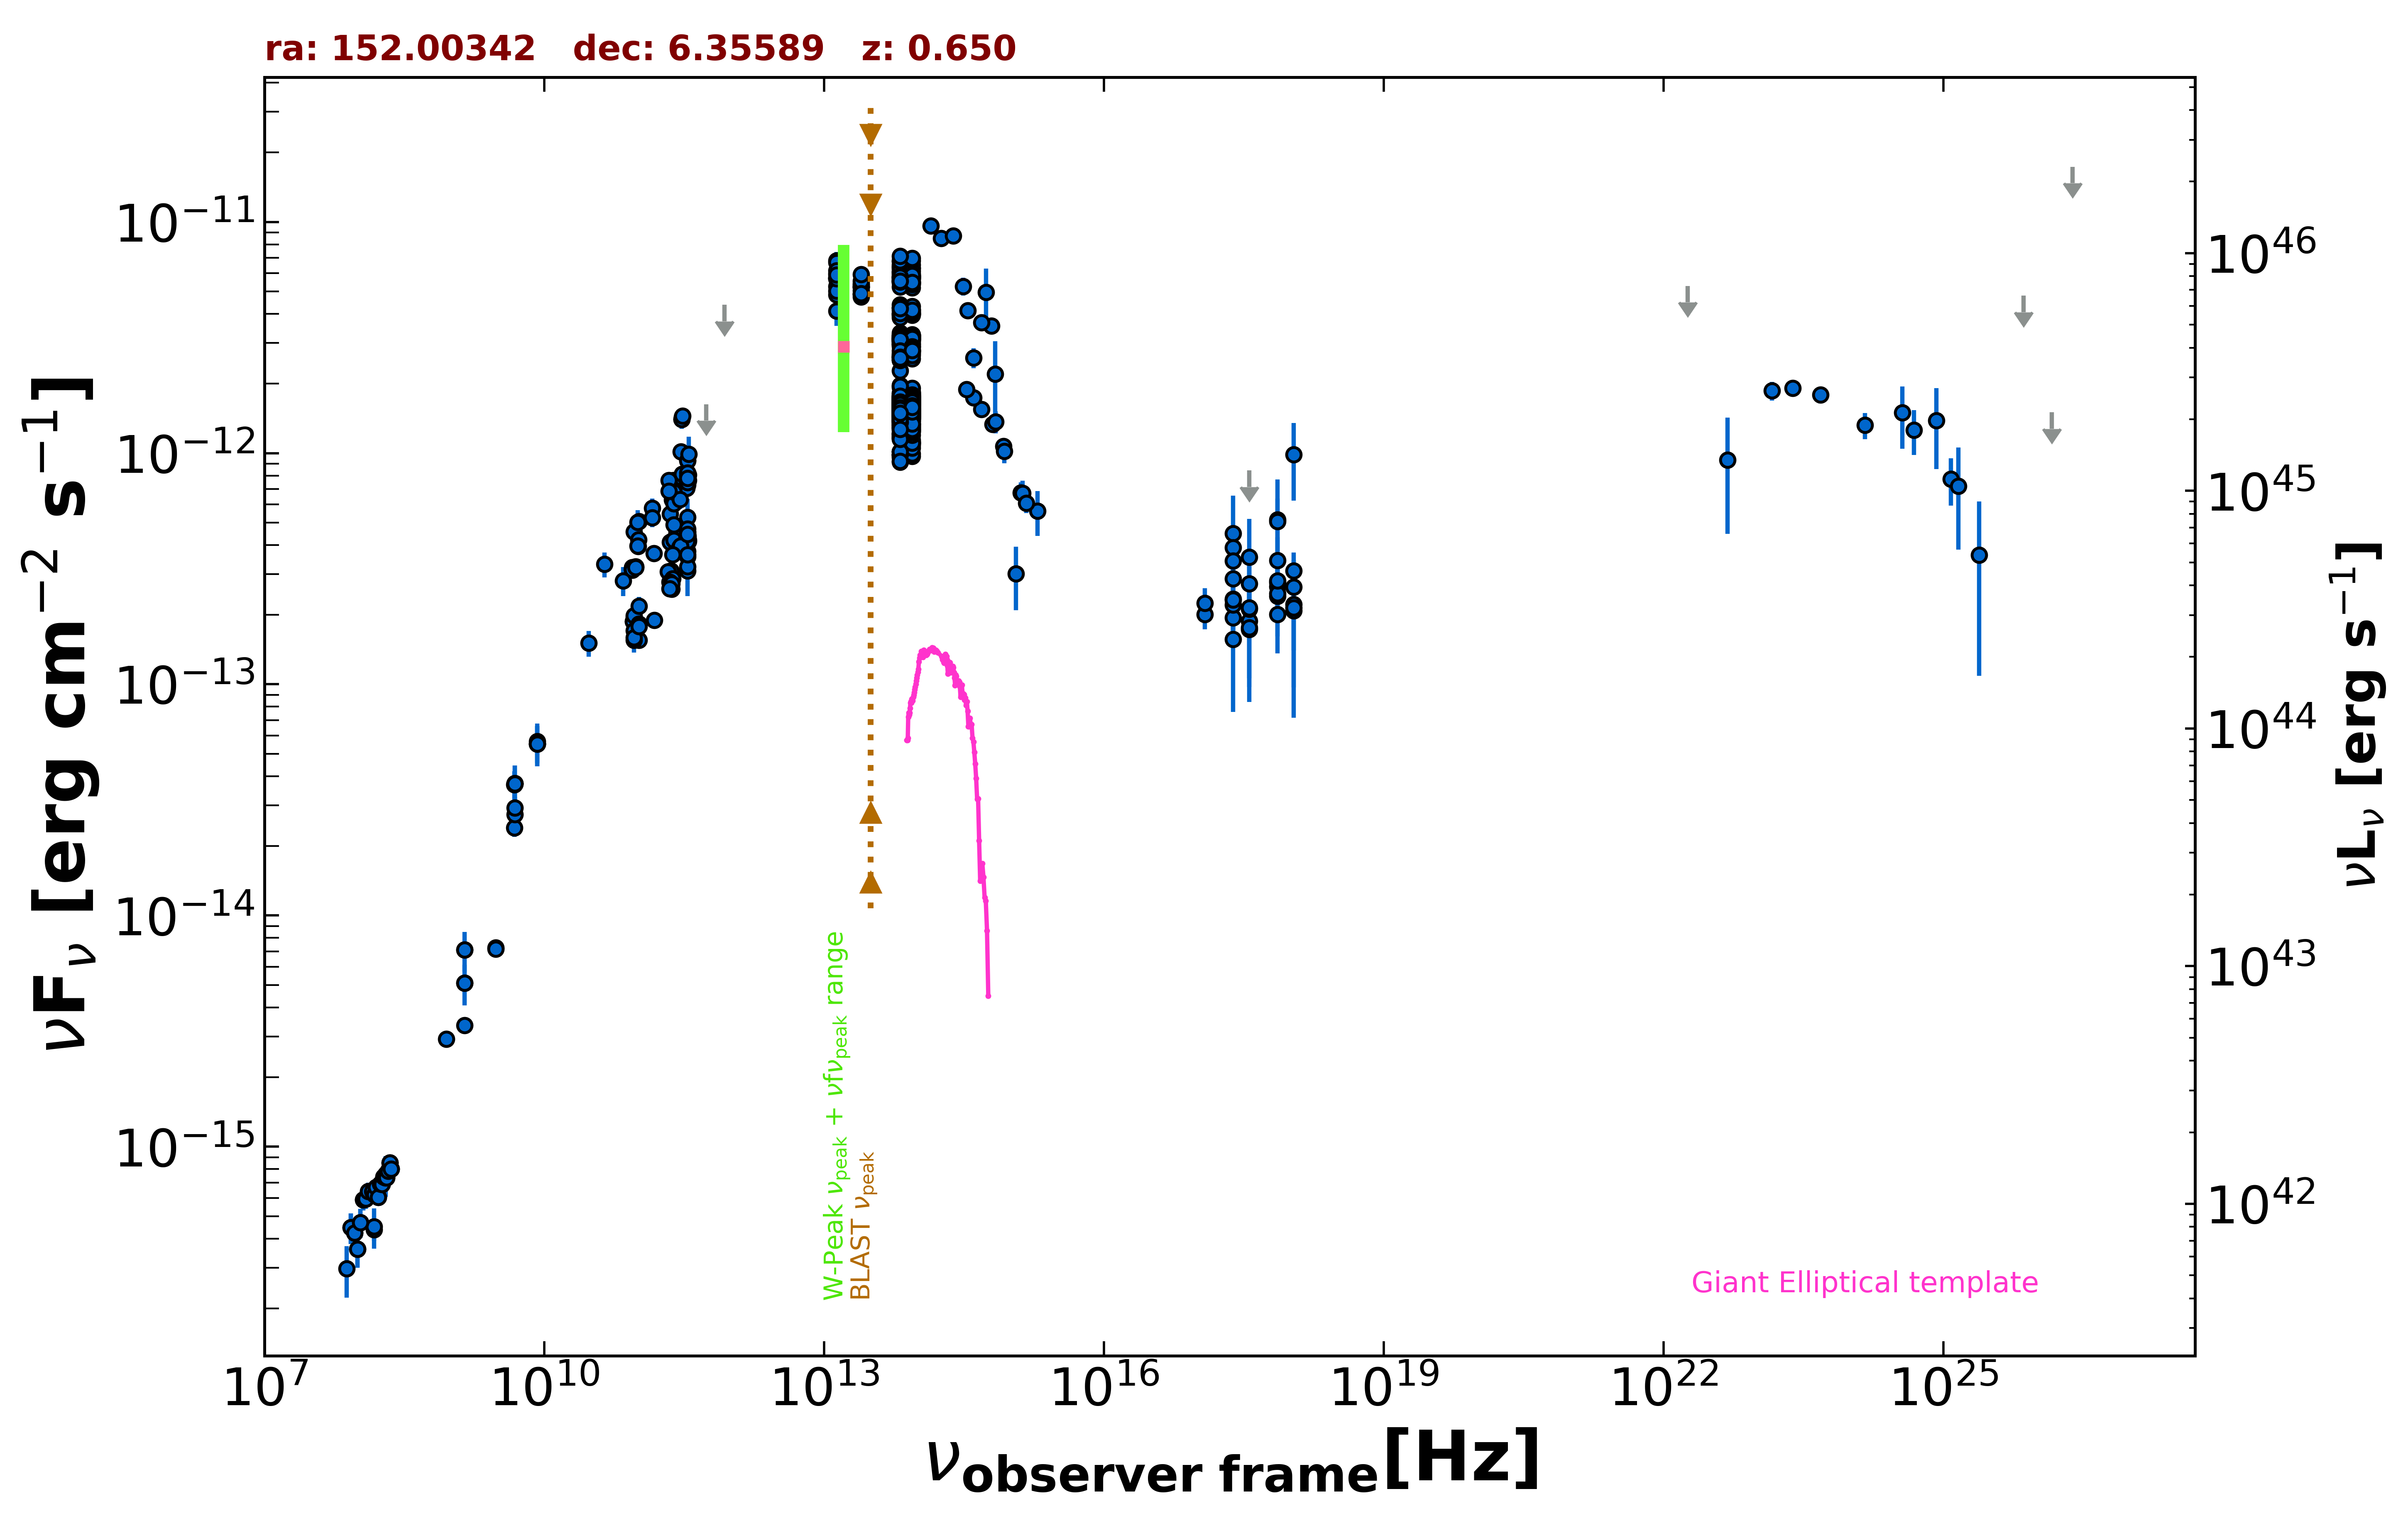

Data behind this chart, as committed beside it:
freq., flux, err_flux, MJD_start, MJD_end, flag, catalog, reference
1.400e+09, 5.115e-15, 2.500e-18, 55000, 55000, , FIRST, White et al. 1997  ApJ  475 479
1.400e+09, 7.097e-15, 2.125e-16, 55000, 55000, , NVSS, Condon et al. 1998  AJ  115  1693
8.870e+08, 2.917e-15, 2.095e-16, 55000, 55000, , RACS, Hale et al. 2021  PASA  38  e058
3.000e+09, 7.254e-15, 1.850e-17, 55000, 55000, , VLASSQL, Gordon et al. 2021  ApJS  255  30
3.000e+09, 7.169e-15, 1.500e-17, 55000, 55000, , VLASSQL, Gordon et al. 2021  ApJS  255  30
2.418e+17, 4.498e-13, 2.041e-13, 55000, 55000, , XMMSL2, Saxton et al. 2008  A&A  480  611
7.253e+17, 5.159e-13, 2.536e-13, 55000, 55000, , XMMSL2, Saxton et al. 2008  A&A  480  611
2.418e+17, 3.900e-13, 9.810e-14, 55000, 55000, , RASS, Boller et al. 2016  A&A  103  1
2.418e+17, 1.942e-13, 2.850e-14, 55242, 58598, , 1OUSX, Giommi et al. in preparation
1.209e+17, 2.006e-13, 2.770e-14, 55242, 58598, , 1OUSX, Giommi et al. in preparation
3.627e+17, 1.878e-13, 2.940e-14, 55242, 58598, , 1OUSX, Giommi et al. in preparation
7.253e+17, 2.405e-13, 2.140e-14, 55242, 58598, , 1OUSX, Giommi et al. in preparation
1.088e+18, 2.632e-13, 4.640e-14, 55242, 58598, , 1OUSX, Giommi et al. in preparation
7.253e+17, 2.647e-13, 2.705e-14, 55000, 55000, , 2SXPS, Evans et al. 2020  ApJS  247  54
1.209e+17, 2.244e-13, 3.635e-14, 55000, 55000, , 2SXPS, Evans et al. 2020  ApJS  247  54
3.627e+17, 2.116e-13, 3.715e-14, 55000, 55000, , 2SXPS, Evans et al. 2020  ApJS  247  54
1.088e+18, 3.096e-13, 6.165e-14, 55000, 55000, , 2SXPS, Evans et al. 2020  ApJS  247  54
1.500e+08, 4.383e-16, 4.590e-17, 55000, 55000, , TGSS150, Intema et al. 2017  A&A  598  A781
8.400e+09, 5.520e-14, 0.000e+00, 55000, 55000, , CRATES, Healey et al. 2007  ApJS  171  61
4.800e+09, 2.400e-14, 2.110e-15, 55000, 55000, , GB6, Gregory et al. 1996  ApJS  103  427
4.800e+09, 3.691e-14, 5.135e-15, 55000, 55000, , GB87, Gregory et al. 1992  VizieR  VIII/14/j20…
4.850e+09, 3.720e-14, 0.000e+00, 55000, 55000, , NORTH20, White and Becker  1992  ApJS  79  331
1.400e+09, 3.346e-15, 0.000e+00, 55000, 55000, , NORTH20, White and Becker  1992  ApJS  79  331
2.918e+11, 1.014e-12, 5.060e-14, 56597, 56597, , ALMA, Bonato et al. 2019  MNRAS  485  1188
2.974e+11, 1.401e-12, 1.250e-13, 56600, 56600, , ALMA, Bonato et al. 2019  MNRAS  485  1188
3.021e+11, 1.438e-12, 1.300e-13, 56600, 56600, , ALMA, Bonato et al. 2019  MNRAS  485  1188
2.974e+11, 1.400e-12, 7.000e-14, 56600, 56600, , ALMA, Bonato et al. 2019  MNRAS  485  1188
3.022e+11, 1.446e-12, 7.200e-14, 56600, 56600, , ALMA, Bonato et al. 2019  MNRAS  485  1188
9.146e+10, 4.573e-13, 9.100e-15, 56656, 56656, , ALMA, Bonato et al. 2019  MNRAS  485  1188
1.035e+11, 5.071e-13, 2.070e-14, 56656, 56656, , ALMA, Bonato et al. 2019  MNRAS  485  1188
2.431e+11, 7.627e-13, 3.820e-14, 56668, 56668, , ALMA, Bonato et al. 2019  MNRAS  485  1188
8.827e+10, 3.148e-13, 1.570e-14, 56671, 56671, , ALMA, Bonato et al. 2019  MNRAS  485  1188
8.827e+10, 3.148e-13, 1.570e-14, 56671, 56671, , ALMA, Bonato et al. 2019  MNRAS  485  1188
2.350e+11, 7.026e-13, 3.500e-14, 56671, 56671, , ALMA, Bonato et al. 2019  MNRAS  485  1188
2.350e+11, 6.286e-13, 3.150e-14, 56672, 56672, , ALMA, Bonato et al. 2019  MNRAS  485  1188
2.350e+11, 6.617e-13, 3.315e-14, 56672, 56672, , ALMA, Bonato et al. 2019  MNRAS  485  1188
8.827e+10, 3.118e-13, 1.565e-14, 56680, 56680, , ALMA, Bonato et al. 2019  MNRAS  485  1188
8.827e+10, 3.118e-13, 1.565e-14, 56680, 56680, , ALMA, Bonato et al. 2019  MNRAS  485  1188
8.827e+10, 3.206e-13, 1.610e-14, 56681, 56681, , ALMA, Bonato et al. 2019  MNRAS  485  1188
8.827e+10, 3.206e-13, 1.610e-14, 56681, 56681, , ALMA, Bonato et al. 2019  MNRAS  485  1188
8.827e+10, 3.167e-13, 1.580e-14, 56681, 56681, , ALMA, Bonato et al. 2019  MNRAS  485  1188
8.827e+10, 3.167e-13, 1.580e-14, 56681, 56681, , ALMA, Bonato et al. 2019  MNRAS  485  1188
8.827e+10, 3.138e-13, 1.570e-14, 56681, 56681, , ALMA, Bonato et al. 2019  MNRAS  485  1188
8.827e+10, 3.138e-13, 1.570e-14, 56681, 56681, , ALMA, Bonato et al. 2019  MNRAS  485  1188
2.233e+11, 5.465e-13, 2.725e-14, 56685, 56685, , ALMA, Bonato et al. 2019  MNRAS  485  1188
2.350e+11, 4.034e-13, 2.025e-14, 56713, 56713, , ALMA, Bonato et al. 2019  MNRAS  485  1188
2.350e+11, 4.166e-13, 2.090e-14, 56713, 56713, , ALMA, Bonato et al. 2019  MNRAS  485  1188
2.642e+11, 4.557e-13, 2.270e-14, 56713, 56713, , ALMA, Bonato et al. 2019  MNRAS  485  1188
2.233e+11, 4.120e-13, 2.055e-14, 56713, 56713, , ALMA, Bonato et al. 2019  MNRAS  485  1188
9.161e+10, 1.952e-13, 9.150e-15, 56739, 56739, , ALMA, Bonato et al. 2019  MNRAS  485  1188
9.161e+10, 1.847e-13, 9.150e-15, 56739, 56739, , ALMA, Bonato et al. 2019  MNRAS  485  1188
2.272e+11, 3.102e-13, 2.275e-14, 56739, 56739, , ALMA, Bonato et al. 2019  MNRAS  485  1188
8.988e+10, 1.872e-13, 9.350e-15, 56739, 56739, , ALMA, Bonato et al. 2019  MNRAS  485  1188
8.988e+10, 1.873e-13, 9.350e-15, 56739, 56739, , ALMA, Bonato et al. 2019  MNRAS  485  1188
2.129e+11, 3.075e-13, 2.130e-14, 56740, 56740, , ALMA, Bonato et al. 2019  MNRAS  485  1188
2.450e+11, 4.214e-13, 3.430e-14, 56777, 56777, , ALMA, Bonato et al. 2019  MNRAS  485  1188
2.450e+11, 4.902e-13, 2.450e-14, 56777, 56777, , ALMA, Bonato et al. 2019  MNRAS  485  1188
2.450e+11, 4.209e-13, 2.110e-14, 56778, 56778, , ALMA, Bonato et al. 2019  MNRAS  485  1188
1.491e+11, 3.691e-13, 1.850e-14, 56796, 56796, , ALMA, Bonato et al. 2019  MNRAS  485  1188
3.450e+11, 7.278e-13, 3.655e-14, 56803, 56803, , ALMA, Bonato et al. 2019  MNRAS  485  1188
... 710 more rows
